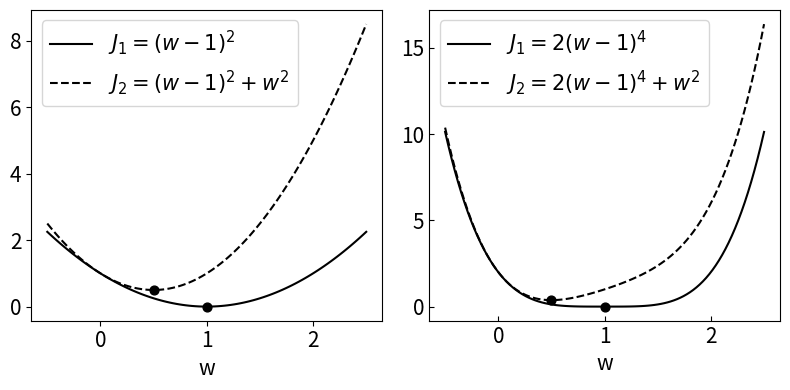

This chart was generated by the following Python code:
import numpy as np
import matplotlib.pyplot as plt


def l2_reg():
    w = np.linspace(-0.5, 2.5, 100)
    plt.figure(figsize=(8, 4))
    plt.subplot(1, 2, 1)
    J1 = (w - 1) ** 2
    J2 = (w - 1) ** 2 + w ** 2
    plt.rcParams['ytick.direction'] = 'in'  # 刻度向内
    plt.rcParams['xtick.direction'] = 'in'  # 刻度向内
    plt.tick_params(axis='x', labelsize=15)  # x轴刻度数字大小
    plt.tick_params(axis='y', labelsize=15)  # y轴刻度数字大小
    plt.plot(w, J1, label=r'$J_1=(w-1)^2$', c='black')
    plt.scatter(1, 0, s=40, c='black')
    plt.plot(w, J2, linestyle='--', label=r'$J_2=(w-1)^2+w^2$', c='black')
    plt.xlabel('w', fontsize=15)
    plt.scatter(0.5, 0.5, s=40, c='black')
    plt.legend(fontsize=15)

    plt.subplot(1, 2, 2)
    plt.rcParams['ytick.direction'] = 'in'  # 刻度向内
    plt.rcParams['xtick.direction'] = 'in'  # 刻度向内
    w = np.linspace(-0.5, 2.5, 100)
    J1 = 2 * (w - 1) ** 4
    J2 = 2 * (w - 1) ** 4 + w ** 2
    plt.plot(w, J1, label=r'$J_1=2(w-1)^4$', c='black')
    plt.scatter(1, 0, s=40, c='black')
    plt.plot(w, J2, linestyle='--', label=r'$J_2=2(w-1)^4+w^2$', c='black')
    plt.scatter(0.5, 3 / 8, s=40, c='black')
    plt.xlabel('w', fontsize=15)
    plt.legend(fontsize=15)
    plt.tight_layout()
    plt.tick_params(axis='x', labelsize=15)  # x轴刻度数字大小
    plt.tick_params(axis='y', labelsize=15)  # y轴刻度数字大小
    plt.show()


if __name__ == '__main__':
    l2_reg()
